30-way image classification set "processed" from GitHub (IamDeeprajSarma/ayurveda-plant-id); label vocabulary: aegle, aloe vera, andrographis, bacopa, betel, boerhavia, catharanthus, centella, cissus, clerodendrum, clitoria, eclipta, eryngium, euphorbia, guava, gymnema, haritaki, hibiscus, houttuynia, hygrophila, jamun, justicia, kalanchoe, leucas, mentha, neem, nyctanthes, tinospora, tulsi, vitex.

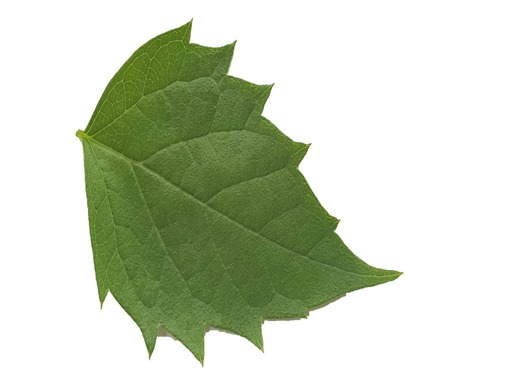
Label: nyctanthes

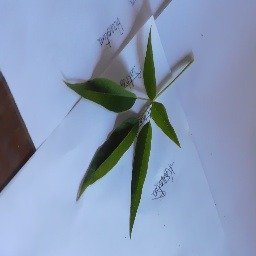
Label: vitex

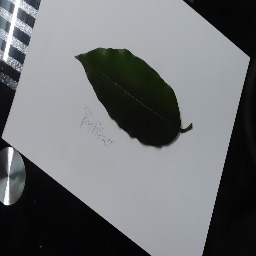
Label: haritaki

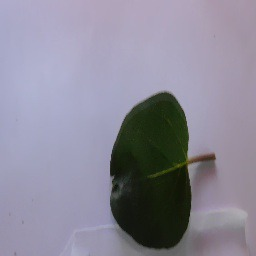
Label: boerhavia

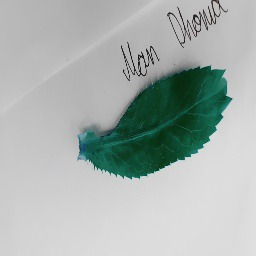
Label: eryngium

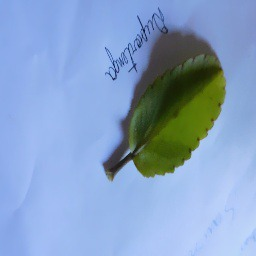
Label: kalanchoe
